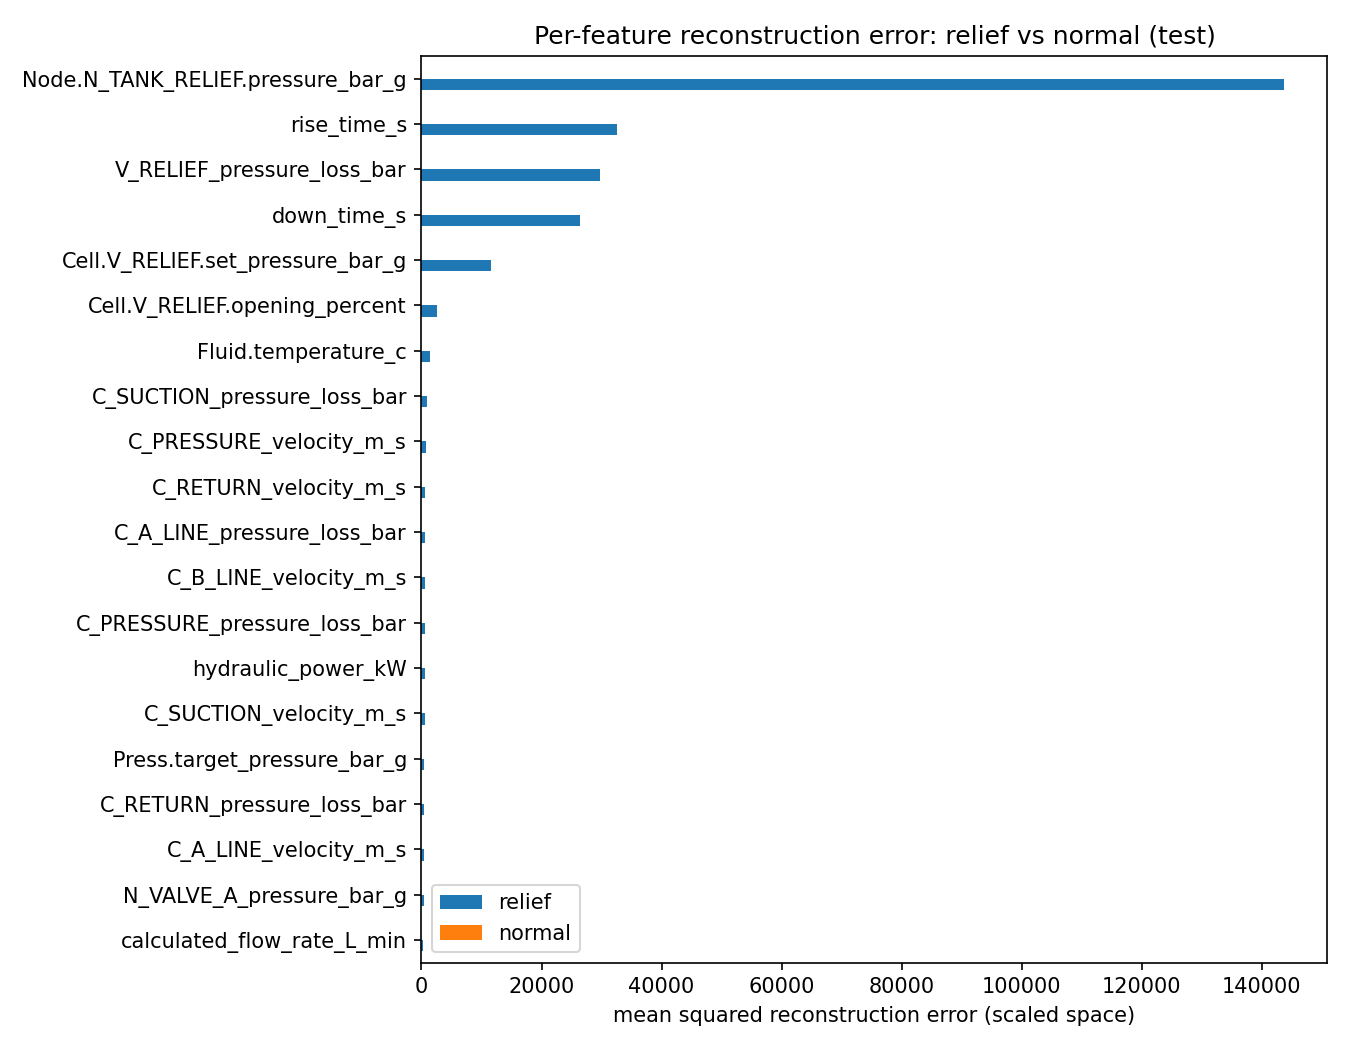

Data behind this chart, as committed beside it:
, relief, normal
Node.N_TANK_RELIEF.pressure_bar_g, 143745, 0.1139
rise_time_s, 32651, 0.3269
V_RELIEF_pressure_loss_bar, 29731, 7.828555189196616e-05
down_time_s, 26471, 0.2752
Cell.V_RELIEF.set_pressure_bar_g, 11648, 0.3127
Cell.V_RELIEF.opening_percent, 2666, 3.88750589097451e-05
Fluid.temperature_c, 1428, 0.178
C_SUCTION_pressure_loss_bar, 961, 0.001374
C_PRESSURE_velocity_m_s, 718.7, 0.001384
C_RETURN_velocity_m_s, 601.2, 0.001196
C_A_LINE_pressure_loss_bar, 554.9, 0.001798
C_B_LINE_velocity_m_s, 536.4, 0.001232
C_PRESSURE_pressure_loss_bar, 535.5, 0.001341
hydraulic_power_kW, 514.5, 0.001548
C_SUCTION_velocity_m_s, 512.5, 0.001411
Press.target_pressure_bar_g, 399.9, 0.00379
C_RETURN_pressure_loss_bar, 379.9, 0.001652
C_A_LINE_velocity_m_s, 377.1, 0.001263
N_VALVE_A_pressure_bar_g, 342.1, 0.0006418
calculated_flow_rate_L_min, 310, 0.001195
